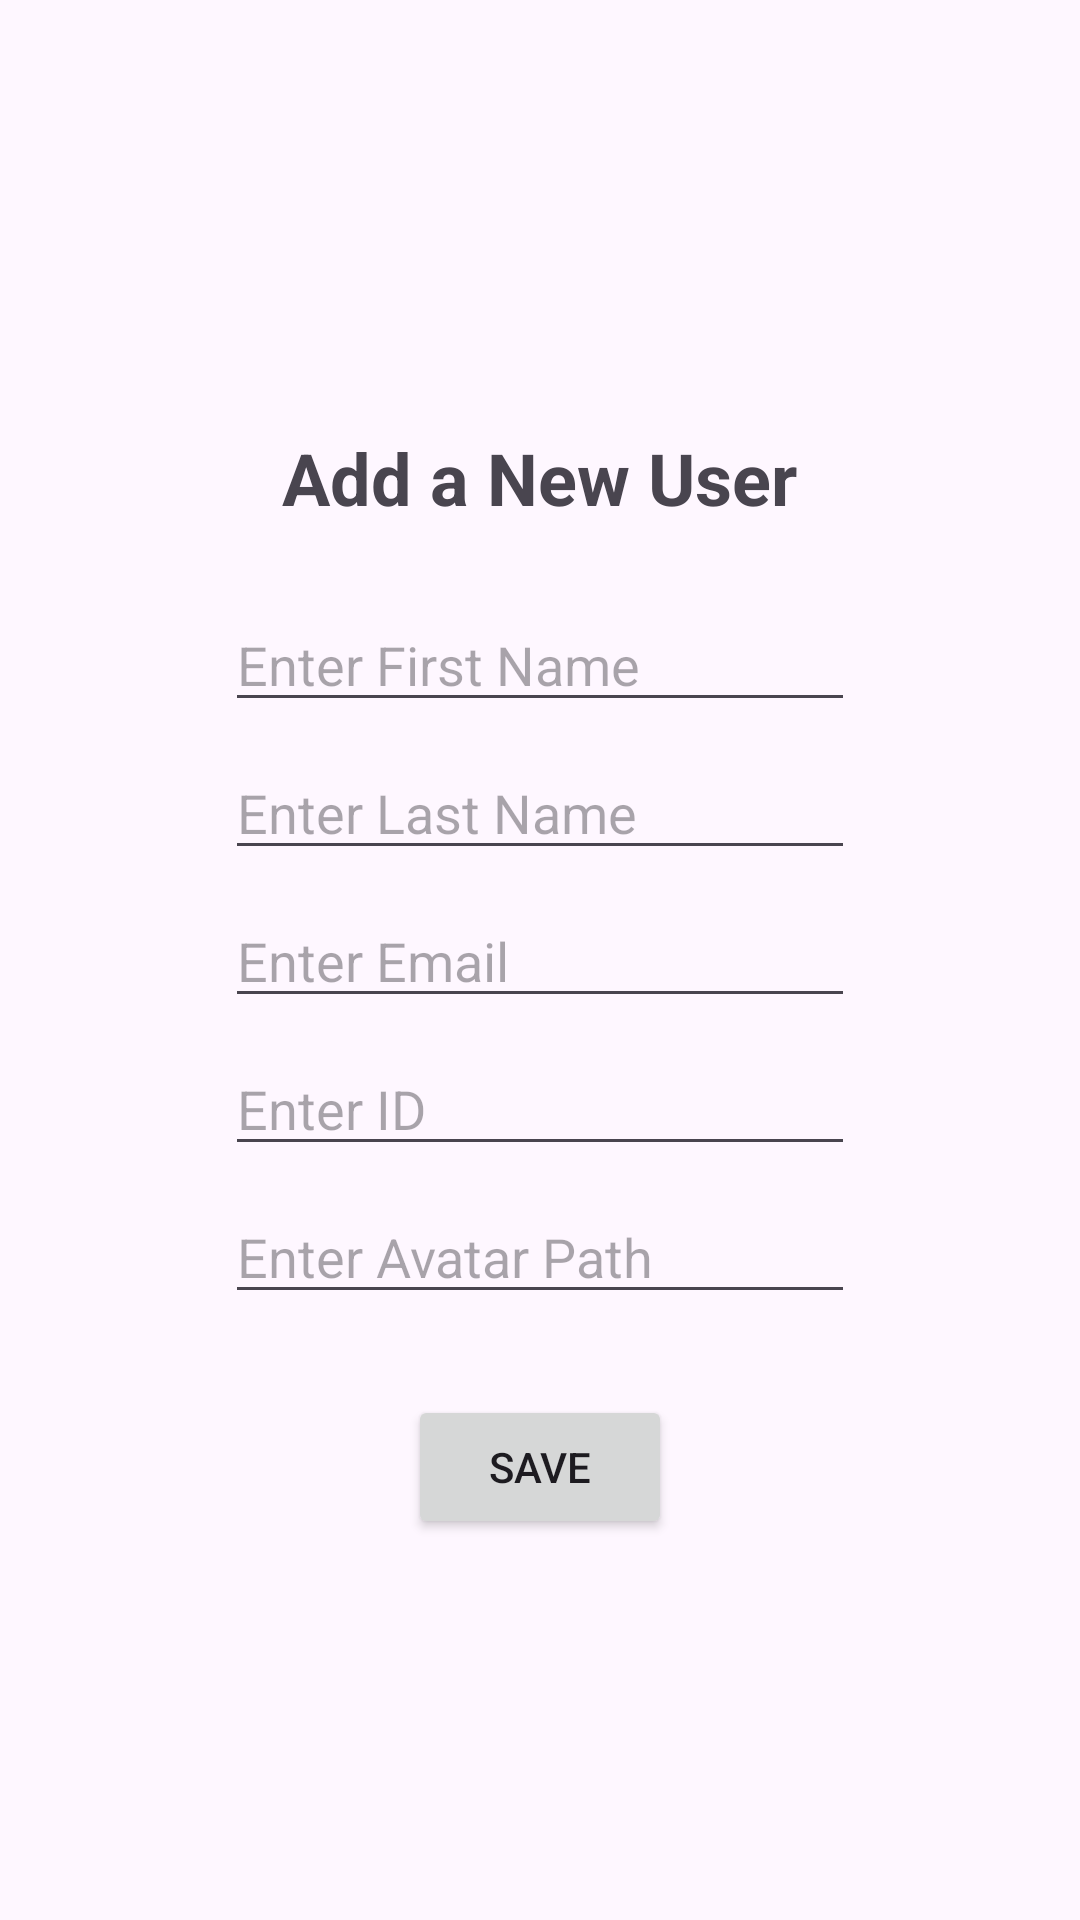

Reconstruct the res/layout file that produces this screen, plus the resources it refers to.
<!-- AndroidManifest.xml: application theme Theme.EasySaleTask -->
<!-- res/layout/activity_add_user.xml -->
<?xml version="1.0" encoding="utf-8"?>
<androidx.constraintlayout.widget.ConstraintLayout xmlns:android="http://schemas.android.com/apk/res/android"
    xmlns:app="http://schemas.android.com/apk/res-auto"
    xmlns:tools="http://schemas.android.com/tools"
    android:id="@+id/main"
    android:layout_width="match_parent"
    android:layout_height="match_parent"
    tools:context=".AddUserActivity">


    <LinearLayout
        android:layout_width="0dp"
        android:layout_height="wrap_content"
        android:orientation="vertical"
        android:gravity="center_horizontal"
        android:layout_marginTop="16dp"
        app:layout_constraintTop_toTopOf="parent"
        app:layout_constraintBottom_toBottomOf="parent"
        app:layout_constraintStart_toStartOf="parent"
        app:layout_constraintEnd_toEndOf="parent">

        <TextView
            android:id="@+id/heading"
            android:layout_width="wrap_content"
            android:layout_height="wrap_content"
            android:text="Add a New User"
            android:textSize="24sp"
            android:textStyle="bold"
            android:layout_marginBottom="16dp"
            android:layout_gravity="center_horizontal"/>

        <EditText
            android:id="@+id/firstNameInput"
            android:layout_width="wrap_content"
            android:layout_height="wrap_content"
            android:layout_marginTop="8dp"
            android:ems="10"
            android:hint="Enter First Name"
            android:inputType="textPersonName"
            app:layout_constraintStart_toStartOf="parent"
            app:layout_constraintTop_toTopOf="parent" />

        <EditText
            android:id="@+id/lastNameInput"
            android:layout_width="wrap_content"
            android:layout_height="wrap_content"
            android:layout_marginTop="8dp"
            android:ems="10"
            android:hint="Enter Last Name"
            android:inputType="textPersonName"
            app:layout_constraintEnd_toEndOf="parent"
            app:layout_constraintStart_toStartOf="parent"
            app:layout_constraintTop_toBottomOf="@+id/firstNameInput" />

        <EditText
            android:id="@+id/emailInput"
            android:layout_width="wrap_content"
            android:layout_height="wrap_content"
            android:layout_marginTop="8dp"
            android:ems="10"
            android:hint="Enter Email"
            android:inputType="textEmailAddress"
            app:layout_constraintEnd_toEndOf="parent"
            app:layout_constraintStart_toStartOf="parent"
            app:layout_constraintTop_toBottomOf="@+id/lastNameInput" />

        <EditText
            android:id="@+id/idInput"
            android:layout_width="wrap_content"
            android:layout_height="wrap_content"
            android:layout_marginTop="8dp"
            android:ems="10"
            android:hint="Enter ID"
            android:inputType="number"
            app:layout_constraintEnd_toEndOf="parent"
            app:layout_constraintStart_toStartOf="parent"
            app:layout_constraintTop_toBottomOf="@+id/emailInput" />

        <EditText
            android:id="@+id/avatarInput"
            android:layout_width="wrap_content"
            android:layout_height="wrap_content"
            android:layout_marginTop="8dp"
            android:ems="10"
            android:hint="Enter Avatar Path"
            android:inputType="text"
            app:layout_constraintEnd_toEndOf="parent"
            app:layout_constraintStart_toStartOf="parent"
            app:layout_constraintTop_toBottomOf="@+id/idInput" />

        <TextView
            android:id="@+id/errorTextView"
            android:layout_width="wrap_content"
            android:layout_height="wrap_content"
            android:textColor="#DE0F43"
            app:layout_constraintBottom_toBottomOf="@+id/saveBtn"
            app:layout_constraintEnd_toEndOf="parent"
            app:layout_constraintStart_toStartOf="parent"
            app:layout_constraintTop_toBottomOf="@+id/avatarInput" />

        <Button
            android:id="@+id/saveBtn"
            android:layout_width="wrap_content"
            android:layout_height="wrap_content"
            android:text="Save"
            app:layout_constraintBottom_toBottomOf="parent"
            app:layout_constraintEnd_toEndOf="parent"
            app:layout_constraintStart_toStartOf="parent"
            app:layout_constraintTop_toBottomOf="@+id/errorTextView"
            android:layout_marginTop="8dp"/>

    </LinearLayout>


</androidx.constraintlayout.widget.ConstraintLayout>
<!-- resources referenced by this layout -->
<resources>
  <style name="Theme.EasySaleTask" parent="Base.Theme.EasySaleTask" />
  <style name="Base.Theme.EasySaleTask" parent="Theme.Material3.DayNight.NoActionBar">
          
          
      </style>
</resources>
